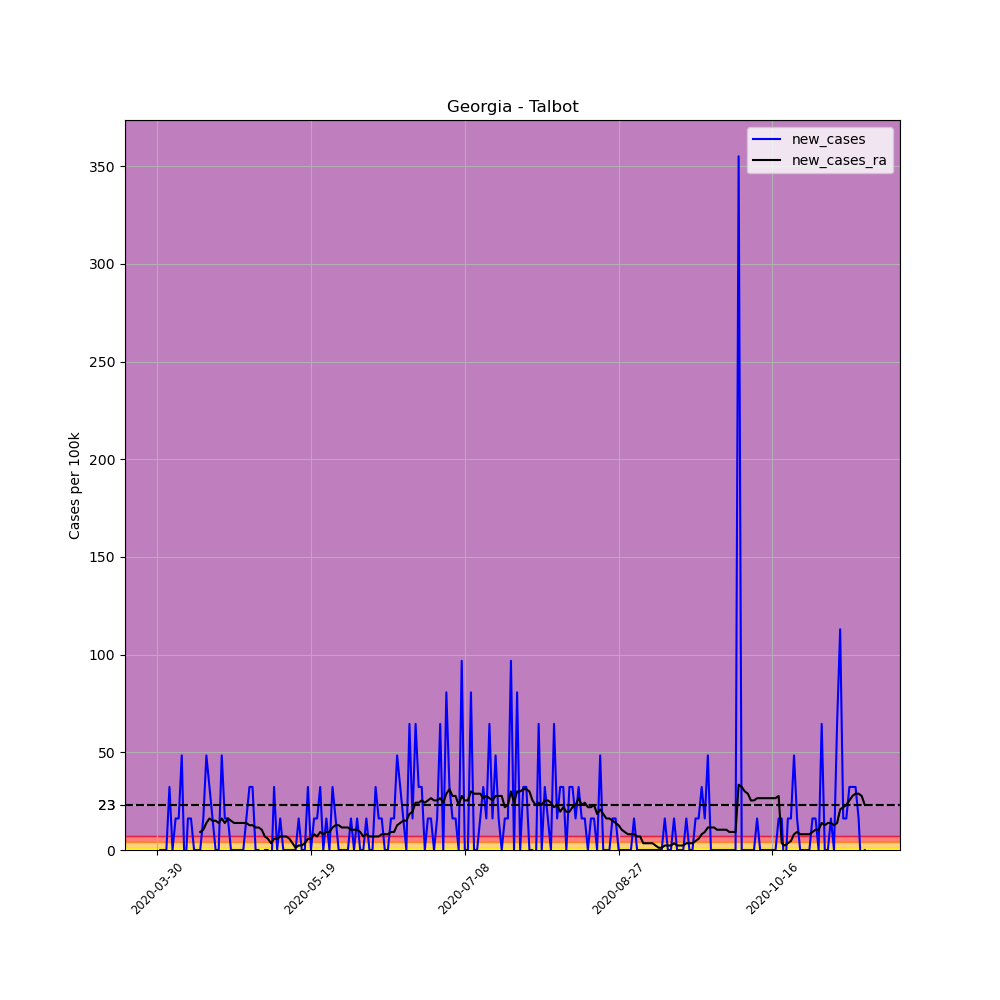

The file beside this chart, header and first rows:
, date, county, state, fips, cases, deaths, COUNTY, STNAME, CTYNAME, POPESTIMATE2019, per_100k, new_cases, new_cases_ra
473708, 2020-03-30, Talbot, Georgia, 13263, 1, 0, 263, Georgia, Talbot, 6195, 16.14, , 
473709, 2020-03-31, Talbot, Georgia, 13263, 1, 0, 263, Georgia, Talbot, 6195, 16.14, 0.0, 
473710, 2020-04-01, Talbot, Georgia, 13263, 1, 0, 263, Georgia, Talbot, 6195, 16.14, 0.0, 
473711, 2020-04-02, Talbot, Georgia, 13263, 1, 0, 263, Georgia, Talbot, 6195, 16.14, 0.0, 
473712, 2020-04-03, Talbot, Georgia, 13263, 3, 0, 263, Georgia, Talbot, 6195, 48.43, 32.28, 
473713, 2020-04-04, Talbot, Georgia, 13263, 3, 0, 263, Georgia, Talbot, 6195, 48.43, 0.0, 
473714, 2020-04-05, Talbot, Georgia, 13263, 4, 0, 263, Georgia, Talbot, 6195, 64.57, 16.14, 
473715, 2020-04-06, Talbot, Georgia, 13263, 5, 0, 263, Georgia, Talbot, 6195, 80.71, 16.14, 
473716, 2020-04-07, Talbot, Georgia, 13263, 8, 1, 263, Georgia, Talbot, 6195, 129.1, 48.43, 
473717, 2020-04-08, Talbot, Georgia, 13263, 7, 1, 263, Georgia, Talbot, 6195, 113, -16.14, 
473718, 2020-04-09, Talbot, Georgia, 13263, 8, 1, 263, Georgia, Talbot, 6195, 129.1, 16.14, 
473719, 2020-04-10, Talbot, Georgia, 13263, 9, 1, 263, Georgia, Talbot, 6195, 145.3, 16.14, 
473720, 2020-04-11, Talbot, Georgia, 13263, 9, 1, 263, Georgia, Talbot, 6195, 145.3, 0.0, 
473721, 2020-04-12, Talbot, Georgia, 13263, 9, 1, 263, Georgia, Talbot, 6195, 145.3, 0.0, 
473722, 2020-04-13, Talbot, Georgia, 13263, 9, 1, 263, Georgia, Talbot, 6195, 145.3, 0.0, 9.224
473723, 2020-04-14, Talbot, Georgia, 13263, 10, 1, 263, Georgia, Talbot, 6195, 161.4, 16.14, 10.38
473724, 2020-04-15, Talbot, Georgia, 13263, 13, 1, 263, Georgia, Talbot, 6195, 209.8, 48.43, 13.84
473725, 2020-04-16, Talbot, Georgia, 13263, 15, 1, 263, Georgia, Talbot, 6195, 242.1, 32.28, 16.14
473726, 2020-04-17, Talbot, Georgia, 13263, 16, 1, 263, Georgia, Talbot, 6195, 258.3, 16.14, 14.99
473727, 2020-04-18, Talbot, Georgia, 13263, 16, 1, 263, Georgia, Talbot, 6195, 258.3, 0.0, 14.99
473728, 2020-04-19, Talbot, Georgia, 13263, 16, 1, 263, Georgia, Talbot, 6195, 258.3, 0.0, 13.84
473729, 2020-04-20, Talbot, Georgia, 13263, 19, 1, 263, Georgia, Talbot, 6195, 306.7, 48.43, 16.14
473730, 2020-04-21, Talbot, Georgia, 13263, 20, 1, 263, Georgia, Talbot, 6195, 322.8, 16.14, 13.84
473731, 2020-04-22, Talbot, Georgia, 13263, 21, 1, 263, Georgia, Talbot, 6195, 339, 16.14, 16.14
473732, 2020-04-23, Talbot, Georgia, 13263, 21, 1, 263, Georgia, Talbot, 6195, 339, 0.0, 14.99
473733, 2020-04-24, Talbot, Georgia, 13263, 21, 1, 263, Georgia, Talbot, 6195, 339, 0.0, 13.84
473734, 2020-04-25, Talbot, Georgia, 13263, 21, 1, 263, Georgia, Talbot, 6195, 339, 0.0, 13.84
473735, 2020-04-26, Talbot, Georgia, 13263, 21, 1, 263, Georgia, Talbot, 6195, 339, 0.0, 13.84
473736, 2020-04-27, Talbot, Georgia, 13263, 21, 1, 263, Georgia, Talbot, 6195, 339, 0.0, 13.84
473737, 2020-04-28, Talbot, Georgia, 13263, 22, 1, 263, Georgia, Talbot, 6195, 355.1, 16.14, 13.84
473738, 2020-04-29, Talbot, Georgia, 13263, 24, 1, 263, Georgia, Talbot, 6195, 387.4, 32.28, 12.68
473739, 2020-04-30, Talbot, Georgia, 13263, 26, 1, 263, Georgia, Talbot, 6195, 419.7, 32.28, 12.68
473740, 2020-05-01, Talbot, Georgia, 13263, 26, 1, 263, Georgia, Talbot, 6195, 419.7, 0.0, 11.53
473741, 2020-05-02, Talbot, Georgia, 13263, 26, 1, 263, Georgia, Talbot, 6195, 419.7, 0.0, 11.53
473742, 2020-05-03, Talbot, Georgia, 13263, 25, 1, 263, Georgia, Talbot, 6195, 403.6, -16.14, 10.38
473743, 2020-05-04, Talbot, Georgia, 13263, 25, 1, 263, Georgia, Talbot, 6195, 403.6, 0.0, 6.918
473744, 2020-05-05, Talbot, Georgia, 13263, 25, 1, 263, Georgia, Talbot, 6195, 403.6, 0.0, 5.765
473745, 2020-05-06, Talbot, Georgia, 13263, 24, 1, 263, Georgia, Talbot, 6195, 387.4, -16.14, 3.459
473746, 2020-05-07, Talbot, Georgia, 13263, 26, 1, 263, Georgia, Talbot, 6195, 419.7, 32.28, 5.765
473747, 2020-05-08, Talbot, Georgia, 13263, 26, 1, 263, Georgia, Talbot, 6195, 419.7, 0.0, 5.765
473748, 2020-05-09, Talbot, Georgia, 13263, 27, 1, 263, Georgia, Talbot, 6195, 435.8, 16.14, 6.918
473749, 2020-05-10, Talbot, Georgia, 13263, 27, 1, 263, Georgia, Talbot, 6195, 435.8, 0.0, 6.918
473750, 2020-05-11, Talbot, Georgia, 13263, 27, 1, 263, Georgia, Talbot, 6195, 435.8, 0.0, 6.918
473751, 2020-05-12, Talbot, Georgia, 13263, 27, 1, 263, Georgia, Talbot, 6195, 435.8, 0.0, 5.765
473752, 2020-05-13, Talbot, Georgia, 13263, 27, 1, 263, Georgia, Talbot, 6195, 435.8, 0.0, 3.459
473753, 2020-05-14, Talbot, Georgia, 13263, 27, 1, 263, Georgia, Talbot, 6195, 435.8, 0.0, 1.153
473754, 2020-05-15, Talbot, Georgia, 13263, 28, 1, 263, Georgia, Talbot, 6195, 452, 16.14, 2.306
473755, 2020-05-16, Talbot, Georgia, 13263, 28, 1, 263, Georgia, Talbot, 6195, 452, 0.0, 2.306
473756, 2020-05-17, Talbot, Georgia, 13263, 28, 1, 263, Georgia, Talbot, 6195, 452, 0.0, 3.459
473757, 2020-05-18, Talbot, Georgia, 13263, 30, 1, 263, Georgia, Talbot, 6195, 484.3, 32.28, 5.765
473758, 2020-05-19, Talbot, Georgia, 13263, 30, 1, 263, Georgia, Talbot, 6195, 484.3, 0.0, 5.765
473759, 2020-05-20, Talbot, Georgia, 13263, 31, 1, 263, Georgia, Talbot, 6195, 500.4, 16.14, 8.071
473760, 2020-05-21, Talbot, Georgia, 13263, 32, 1, 263, Georgia, Talbot, 6195, 516.5, 16.14, 6.918
473761, 2020-05-22, Talbot, Georgia, 13263, 34, 1, 263, Georgia, Talbot, 6195, 548.8, 32.28, 9.224
473762, 2020-05-23, Talbot, Georgia, 13263, 34, 1, 263, Georgia, Talbot, 6195, 548.8, 0.0, 8.071
473763, 2020-05-24, Talbot, Georgia, 13263, 35, 1, 263, Georgia, Talbot, 6195, 565, 16.14, 9.224
473764, 2020-05-25, Talbot, Georgia, 13263, 35, 1, 263, Georgia, Talbot, 6195, 565, 0.0, 9.224
473765, 2020-05-26, Talbot, Georgia, 13263, 37, 1, 263, Georgia, Talbot, 6195, 597.3, 32.28, 11.53
473766, 2020-05-27, Talbot, Georgia, 13263, 38, 1, 263, Georgia, Talbot, 6195, 613.4, 16.14, 12.68
473767, 2020-05-28, Talbot, Georgia, 13263, 38, 1, 263, Georgia, Talbot, 6195, 613.4, 0.0, 12.68
... 171 more rows
